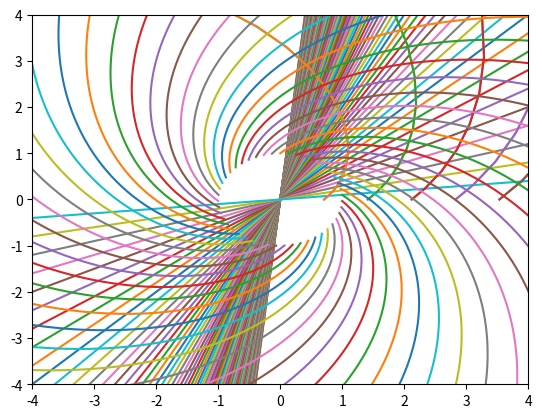

Source code (Python):
"""
Created on Sat Oct 9 11:45:16 2021
[redacted]
"""

import scipy as sp
import numpy as np
import matplotlib.pyplot as plt
from scipy.integrate import solve_ivp as ivp

x1 = np.arange(-10, 11, 0.5, dtype=float)
y1 = x1

xax, yax = np.meshgrid(x1, y1)

#u_x = xax
#u_y = yax
#plt.quiver(x,y,u_x,u_y)
#plt.show()

def v1_x(x,y):
    vx = x
    return vx

def v1_y(x,y):
    vy = y
    return vy

def rhs(x,y,u_x,u_y):
    vel_x = u_x(x,y)
    vel_y = u_y(x,y)
    
    f = vel_y/vel_x
        
    return f

interval = (x1[0], x1[len(x1)-1])

sol = ivp(rhs, interval, np.arange(-100,1,1), args=(v1_x,v1_y), max_step = 0.5)

a = sol.t
b = sol.y

for i in range(len(b)-1):
    plt.plot(a, b[i])
    
plt.show()

'''
fig = plt.figure()
ax0 = fig.add_subplot(1,1,1)

one = np.full((len(x1),len(x1)), 1)
v_x = xax
v_y = yax


ax0.streamplot(xax, yax, v_x, v_y)
plt.show()
'''

#%%

def u_r(R,T):
    return 1

def u_t(R,T):
    return 1

def rhs_r(theta,rad):
    
    vel_r = 1
    vel_t = 1
    
    f_r = rad*vel_r/vel_t
        
    return f_r

r = np.sqrt((x1**2)+(y1**2))
th = (0, 2*np.pi)

sol_r = ivp(rhs_r, th, r, max_step= np.pi/24)

radii = sol_r.y
angles = sol_r.t

for i in range(len(radii)-1):
    x_r = radii[i]*np.cos(angles)
    y_r = radii[i]*np.sin(angles)
    
    plt.plot(x_r, y_r)
    
plt.xlim(-4,4)
plt.ylim(-4,4)    
#%%

def rhs_r_inv(rad,theta):
    
    vel_r = 1
    vel_t = 1
    
    f_r = vel_t/(vel_r*rad)
        
    return f_r

R = (1,10)
TH = np.linspace(0,2*np.pi, 48)

sol_R = ivp(rhs_r_inv, R, TH, max_step= 0.1)
#sol  = ivp(f,    t_span, y0, t_eval)
Radii = sol_R.t
Angles = sol_R.y

for i in range(len(Angles)-1):
    x_R = Radii*np.sin(Angles[i])
    y_R = Radii*np.cos(Angles[i])
    
    plt.plot(x_R, y_R)
    
#%%